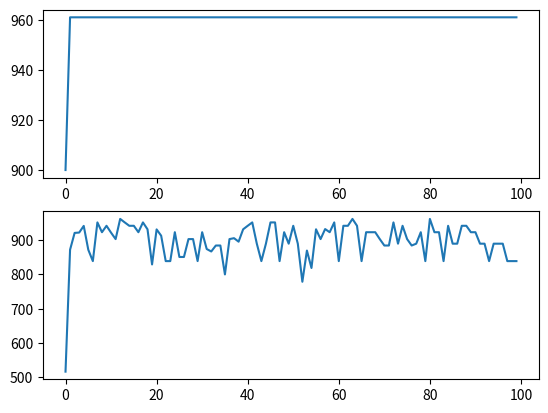

The script that saved this image:
import numpy as np


class GeneticFeatureSelection(object):
    '''A simple and easy-to-use genetic algorithm.

    Genetic Algorithm.

    Attributes:
        F: fit function, use to calculate the fitness value of chromosome.
        bits_num: the length of each chromosome.
        N: the number of chromosomes.
        pc: the matting ratio.
        pm: the mutation rate.
        max_iter: maximum iterations.
        generate_function: use which function to generate initial chromosomes, RND_INT or RND_STR.
    '''

    def __init__(self, F, bits_num, N=6, pc=1, pm=0.1, max_iter=1000, generate_function='RND_STR'):
        self.F = F
        self.bits_num = bits_num
        self.N = N
        self.pc = pc
        self.pm = pm
        self.max_iter = max_iter
        self.generate_function = generate_function

    def _generate_population_based_rndint(self):
        max_value = 2 ** self.bits_num
        population = np.random.choice(np.arange(max_value), self.N, replace=False)
        bin_population = [bin(x) for x in population]
        final_population = []
        for x in bin_population:
            x = x[2:]
            while (len(x) < self.bits_num):
                x = '0' + x
            final_population.append(x)
        final_population = np.array(final_population)
        return final_population

    def _generate_population_based_rndstr(self):
        population = []
        for i in range(self.N):
            s = np.full(self.bits_num, '0')
            rand_inds = np.random.choice(np.arange(self.bits_num), np.random.randint(1, self.bits_num), replace=False)
            s[rand_inds] = '1'
            population.append(''.join(s))
        return np.array(population)

    def genetic(self,*kw):
        '''Evolution Procedure

        :param kw: the same as user-defined fitness function F(chromosome, *kw)
        :return:
            res: a tuple (final solution, the fitness value of final solution).
            max_fit_values: the maximum fitness value of each iteration.
            avg_fit_values: the average fitness value of each iteration.
        '''
        if self.generate_function=='RND_INT':
            population=self._generate_population_based_rndint()
        elif self.generate_function=='RND_STR':
            population = self._generate_population_based_rndstr()
        else:
            raise NameError(self.generate_function+' is not defined.')


        max_fitness_item = [0, -np.inf]
        res = (0, -np.inf)
        probabilities = np.arange(1, len(population) + 1, 1) / np.sum(np.arange(1, len(population) + 1, 1))
        avg_fit_values = []
        max_fit_values = []
        for iter_times in range(self.max_iter):
            if iter_times % 100 == 0:
                print(iter_times)
            fit_values = self.F(population,kw)

            current_max_fitness_item = [np.argmax(fit_values), np.max(fit_values)]
            if current_max_fitness_item[1] > max_fitness_item[1]:
                max_fitness_item = current_max_fitness_item
                res = (population[max_fitness_item[0]], max_fitness_item[1])

            max_fit_values.append(res[1])
            avg_fit_values.append(np.average(fit_values))
            fit_values_inds = np.argsort(fit_values)
            choice_inds = np.random.choice(fit_values_inds, size=len(population), replace=True, p=probabilities)

            new_population = []
            for ind in choice_inds:
                new_population.append(population[ind])
            new_population = np.array(new_population)

            # mate
            mate_num = int(self.pc * self.N)
            if mate_num % 2 == 1:
                mate_num += 1
            mate_instances_inds = np.random.choice(np.arange(self.N), mate_num, replace=False)
            mate_instances = new_population[mate_instances_inds]
            ind = 0
            while (ind < mate_num - 1):
                mate_instance1_arr = list(mate_instances[ind])
                mate_instance2_arr = list(mate_instances[ind + 1])
                mate_pos = int(np.random.choice(np.arange(self.bits_num), 1, replace=False))
                t = mate_instance1_arr[mate_pos:]
                mate_instance1_arr[mate_pos:] = mate_instance2_arr[mate_pos:]
                mate_instance2_arr[mate_pos:] = t

                mate_instances[ind] = ''.join(mate_instance1_arr)
                mate_instances[ind + 1] = ''.join(mate_instance2_arr)
                ind += 2

            mated_population = new_population
            mated_population[mate_instances_inds] = mate_instances

            # mutation
            variation_num = int(self.pm * self.N) + 1
            variation_instances_inds = np.random.choice(np.arange(self.N), variation_num, replace=False)
            variation_instances = new_population[variation_instances_inds]
            ind = 0
            while (ind < variation_num):
                variation_instance1_arr = list(variation_instances[ind])
                variation_pos = int(np.random.choice(np.arange(self.bits_num), 1, replace=False))
                if variation_instance1_arr[variation_pos] == '1':
                    variation_instance1_arr[variation_pos] = '0'
                else:
                    variation_instance1_arr[variation_pos] = '1'
                variation_instances[ind] = ''.join(variation_instance1_arr)
                ind += 1

            variation_population = mated_population
            variation_population[variation_instances_inds] = variation_instances
            population = variation_population

        return res, max_fit_values, avg_fit_values


if __name__ == "__main__":
    def F2(p, *kw):
        res = []
        for i in p:
            t = int(''.join(i), 2)
            res.append(t ** 2)
        return np.array(res)


    gfs = GeneticFeatureSelection(F2, bits_num=5, N=6, pc=0.8, pm=0, max_iter=100)
    res, mfs, afs = gfs.genetic(1,2)
    print(res)
    import matplotlib.pyplot as plt

    plt.figure()
    plt.subplot(211)
    plt.plot(mfs)
    plt.subplot(212)
    plt.plot(afs)
    plt.show()
